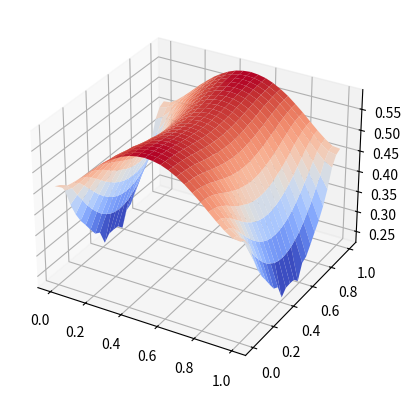

This figure's Python source:
#!/usr/bin/env python3

from enum import Enum
from collections.abc import Callable
import numpy as np
import matplotlib.pyplot as plt
from matplotlib import cm

CHART_STEPS = 25
BORDER_ELEMENTS_COUNT = 10
PLOT_ERROR = False


class ExpressionTerm:
    pass


class BoundaryConditionType(Enum):
    DIRICHLET = 1
    NEUMANN = 2
    ROBIN = 3
    UNKNOWN = 4


class Point2DInfo:
    def __init__(self):
        self.point = np.zeros(2)
        self.type = BoundaryConditionType.UNKNOWN
        self.normal = np.zeros(2)
        self.element = np.empty(0)
        self.value = 0.0


class Utils:
    @staticmethod
    def distance(point1: np.array, point2: np.array):
        return np.linalg.norm(point1 - point2)

    @staticmethod
    def squared_distance(point1: np.array, point2: np.array):
        temp = point1 - point2
        return np.dot(temp.T, temp)

    @staticmethod
    def normalize(vector: np.array):
        norm = np.linalg.norm(vector)
        if 0 == norm:
            vector /= norm
        return vector

    @staticmethod
    def cross_product(vector1: np.array, vector2: np.array):
        if 2 == len(vector1) and 2 == len(vector2):
            value = vector1[0] * vector2[1] - vector1[1] * vector2[0]
            result = np.array([0.0, 0.0, value])
        else:
            result = np.cross(vector1, vector2)
        return result

    @staticmethod
    def is_point_within_segment(point: np.array, begin: np.array, end: np.array, eps: float):
        result = False
        if Utils.distance(point, begin) < eps or Utils.distance(point, end) < eps:
            result = True
        else:
            cross_product = Utils.cross_product(point - begin, end - begin)
            if np.linalg.norm(cross_product) < eps:
                result = True
        return result

    @staticmethod
    def is_point_within_square(point: np.array, mesh: np.array, eps: float):
        min_x = mesh[0][0] + eps
        max_x = mesh[1][0] - eps
        min_y = mesh[0][1] + eps
        max_y = mesh[2][1] - eps
        if point[0] > min_x and point[0] < max_x and point[1] > min_y and point[1] < max_y:
            return True
        return False


class Domain:
    def __init__(self):
        pass

    def get_border(self):
        raise NotImplementedError("Call to abstract method")

    def get_mesh(self):
        raise NotImplementedError("Call to abstract method")

    def is_point_on_border(self, point: np.array):
        raise NotImplementedError("Call to abstract method")


class Domain2D(Domain):
    POINT_LOCATION_EPSILON = 0.001

    def __init__(self):
        pass

    @staticmethod
    def _process_points(border_elements: np.array, type: BoundaryConditionType, value_function: Callable):
        assert border_elements is not None
        assert value_function is not None
        result = []
        for index in range(len(border_elements) - 1):
            item = Point2DInfo()
            item.point = (border_elements[index + 1] + border_elements[index]) / 2.0
            item.type = type

            border_vector = border_elements[index + 1] - border_elements[index]
            assert np.linalg.norm(border_vector) != 0, "Points of border element should be different"
            border_vector /= np.linalg.norm(border_vector)

            # TODO: Check if it is always external normal
            item.normal = np.array([border_vector[1], -border_vector[0]])
            item.element = np.array([border_elements[index], border_elements[index + 1]])
            item.value = value_function(item.point)

            result.append(item)
        return result

    def get_border(self):
        raise NotImplementedError("Call to abstract method")

    def get_mesh(self):
        raise NotImplementedError("Call to abstract method")

    def is_point_on_border(self, point: np.array):
        for border_point in self.get_border():
            if Utils.is_point_within_segment(
                point, border_point.element[0], border_point.element[1], Domain2D.POINT_LOCATION_EPSILON
            ):
                return True
        return False


class SquareDomain2D(Domain2D):
    def __init__(
        self,
        bottom_left_point: np.array,
        top_right_point: np.array,
        conditions: list[BoundaryConditionType],
        values: list[Callable],
        side_elements_count: int,
    ):
        super().__init__()

        assert bottom_left_point is not None
        assert top_right_point is not None
        assert 4 == len(conditions)
        assert 4 == len(values)
        assert side_elements_count > 0

        side_points_count = side_elements_count + 1

        bottom_right_point = np.array([top_right_point[0], bottom_left_point[1]])
        top_left_point = np.array([bottom_left_point[0], top_right_point[1]])

        bottom_points = np.linspace(bottom_left_point, bottom_right_point, side_points_count)
        left_points = np.linspace(top_left_point, bottom_left_point, side_points_count)

        self.__border = np.array(Domain2D._process_points(bottom_points, conditions[0], values[0]))
        self.__border = np.append(
            self.__border,
            Domain2D._process_points(
                np.linspace(bottom_right_point, top_right_point, side_points_count), conditions[1], values[1]
            ),
        )
        self.__border = np.append(
            self.__border,
            Domain2D._process_points(
                np.linspace(top_right_point, top_left_point, side_points_count), conditions[2], values[2]
            ),
        )
        self.__border = np.append(
            self.__border, np.array(Domain2D._process_points(left_points, conditions[3], values[3]))
        )

        x_points, y_points = np.meshgrid(bottom_points[:, 0], np.flip(left_points[:, 1]))

        self.__mesh = []
        for x_index in range(side_points_count - 1):
            for y_index in range(side_points_count - 1):
                square = [
                    np.array([x_points[x_index][y_index], y_points[x_index][y_index]]),
                    np.array([x_points[x_index][y_index + 1], y_points[x_index][y_index + 1]]),
                    np.array([x_points[x_index + 1][y_index + 1], y_points[x_index + 1][y_index + 1]]),
                    np.array([x_points[x_index + 1][y_index], y_points[x_index + 1][y_index]]),
                ]
                self.__mesh.append(square)
        self.__mesh = np.array(self.__mesh)

    def get_border(self):
        return self.__border

    def get_mesh(self):
        return self.__mesh


class Kernel:
    def value(self, point_x: np.array, point_y: np.array, normal: np.array):
        raise NotImplementedError("Call to abstract method")


class Laplace2DKernel(Kernel):
    def value(self, point_x: np.array, point_y: np.array, normal: np.array):
        return -0.25 / np.pi * np.log(Utils.squared_distance(point_x, point_y))


class Laplace2DNormKernel(Kernel):
    def value(self, point_x: np.array, point_y: np.array, normal: np.array):
        result = np.dot(-0.25 / np.pi / Utils.squared_distance(point_x, point_y) * -2.0 * (point_x - point_y), normal)
        return result


class Integrator:
    def __init__(self):
        pass

    def segment(self, kernel: Kernel, normal: np.array, point: np.array, min_limit: np.array, max_limit: np.array):
        raise NotImplementedError("Call to abstract method")

    def square(self, kernel: Kernel, function: Callable, point: np.array, square: np.array):
        raise NotImplementedError("Call to abstract method")


class Integrator2D(Integrator):

    epsilon = 0.01

    def __init__(self, nominal_count: int, singularity_count: int):
        super().__init__()

        assert 0 < nominal_count and nominal_count < 10, "Not supported points count"
        assert nominal_count < singularity_count and singularity_count < 10, "Not supported points count"

        self.__nominal_number_of_points = nominal_count
        self.__singular_number_of_points = singularity_count

    def _convert_leggauss_to_segment(self, nodes: np.array, weights: np.array, begin: np.array, end: np.array):
        result_nodes = np.array([(node - (-1.0)) * (end - begin) / 2.0 + begin for node in nodes])
        weights_adjustment = Utils.distance(begin, end) / 2.0
        result_weights = weights_adjustment * weights
        return (result_nodes, result_weights)

    def _convert_leggauss_to_square(self, nodes: np.array, weights: np.array, square: np.array):
        assert 4 == len(square)
        x_nodes, x_weights = self._convert_leggauss_to_segment(nodes, weights, square[0], square[1])
        x_nodes = x_nodes[:, 0]
        y_nodes, y_weights = self._convert_leggauss_to_segment(nodes, weights, square[0], square[3])
        y_nodes = y_nodes[:, 1]

        x_nodes, y_nodes = np.meshgrid(x_nodes, y_nodes)
        x_nodes = np.ndarray.flatten(x_nodes)
        y_nodes = np.ndarray.flatten(y_nodes)
        result_nodes = np.column_stack((x_nodes, y_nodes))

        x_weights, y_weights = np.meshgrid(x_weights, y_weights)
        x_weights = np.ndarray.flatten(x_weights)
        y_weights = np.ndarray.flatten(y_weights)
        result_weights = x_weights * y_weights

        return (result_nodes, result_weights)

    def segment(self, kernel: Kernel, normal: np.array, point: np.array, min_limit: np.array, max_limit: np.array):
        result = 0.0
        count = self.__nominal_number_of_points
        # TODO: Implement logic which will increase points count in case if one point is too close
        if Utils.is_point_within_segment(point, min_limit, max_limit, Integrator2D.epsilon):
            count = self.__singular_number_of_points
        nodes, weights = np.polynomial.legendre.leggauss(count)
        real_nodes, real_weights = self._convert_leggauss_to_segment(nodes, weights, min_limit, max_limit)

        for real_node, weight in zip(real_nodes, real_weights):
            result += weight * kernel.value(point, real_node, normal)
        return result

    def square(self, kernel: Kernel, function: Callable, point: np.array, square: np.array):
        result = 0.0
        count = self.__nominal_number_of_points
        if Utils.is_point_within_square(point, square, Integrator2D.epsilon):
            count = self.__singular_number_of_points
        nodes, weights = np.polynomial.legendre.leggauss(count)
        (real_nodes, real_weights) = self._convert_leggauss_to_square(nodes, weights, square)

        for real_node, weight in zip(real_nodes, real_weights):
            result += weight * kernel.value(point, real_node, np.empty(2)) * function(real_node)
        return result


class ExpressionTerm:
    def __init__(self, kernel: Kernel, sign: int):
        assert kernel is not None
        assert 1 == sign or -1 == sign

        self.__kernel = kernel
        self.__sign = float(sign)

    def value(self, point: np.array, domain: Domain):
        raise NotImplementedError("Call to abstract method")

    @property
    def kernel(self):
        return self.__kernel

    @property
    def sign(self):
        return self.__sign

    def calculate_coefficients(self, point: np.array, domain: Domain):
        raise NotImplementedError("Call to abstract method")

    def propagate_solution(self, solution: np.array):
        raise NotImplementedError("Call to abstract method")


class SingleLayerBoundaryTerm(ExpressionTerm):

    NOMINAL_INTEGRATION_POINTS = 4
    SINGULARITY_INTEGRATION_POINTS = 6

    def __init__(self, kernel: Kernel, sign: int = 1):
        super().__init__(kernel, sign)
        self.__unknown_count = 0
        self.__unknown_values = np.empty(0)

    def calculate_coefficients(self, point: np.array, domain: Domain):
        integrator = Integrator2D(
            SingleLayerBoundaryTerm.NOMINAL_INTEGRATION_POINTS, SingleLayerBoundaryTerm.SINGULARITY_INTEGRATION_POINTS
        )
        coefficients = np.empty(0)
        right_side_ret = 0.0

        for boundary_item in domain.get_border():
            if BoundaryConditionType.DIRICHLET == boundary_item.type:
                res = integrator.segment(
                    self.kernel, boundary_item.normal, point, boundary_item.element[0], boundary_item.element[1]
                )
                coefficients = np.append(coefficients, [res])
            elif BoundaryConditionType.NEUMANN == boundary_item.type:
                right_side_ret += boundary_item.value * integrator.segment(
                    self.kernel, boundary_item.normal, point, boundary_item.element[0], boundary_item.element[1]
                )
            elif BoundaryConditionType.ROBIN == boundary_item.type:
                raise NotImplementedError("Not implemented")
            else:
                raise AttributeError("Not supported boundary element type")
        self.__unknown_count = len(coefficients)

        return (self.sign * coefficients, self.sign * right_side_ret)

    def propagate_solution(self, solution: np.array):
        self.__unknown_values = solution[: self.__unknown_count]
        return solution[self.__unknown_count :]

    def value(self, point: np.array, domain: Domain):
        assert self.__unknown_count == len(self.__unknown_values), "Data should be calculated"
        integrator = Integrator2D(
            SingleLayerBoundaryTerm.NOMINAL_INTEGRATION_POINTS, SingleLayerBoundaryTerm.SINGULARITY_INTEGRATION_POINTS
        )
        result = 0.0
        unknown_index = 0

        for boundary_item in domain.get_border():
            integral_value = integrator.segment(
                self.kernel, boundary_item.normal, point, boundary_item.element[0], boundary_item.element[1]
            )
            if BoundaryConditionType.DIRICHLET == boundary_item.type:
                result += self.__unknown_values[unknown_index] * integral_value
                unknown_index += 1
            elif BoundaryConditionType.NEUMANN == boundary_item.type:
                result += boundary_item.value * integral_value
            elif BoundaryConditionType.ROBIN == boundary_item.type:
                raise NotImplementedError("Not implemented")
            else:
                raise AttributeError("Not supported boundary element type")

        assert self.__unknown_count == unknown_index, "Unknown could should match {} and {}".format(
            self.__unknown_count, unknown_index
        )
        result *= self.sign
        return result


class DoubleLayerBoundaryTerm(ExpressionTerm):
    NOMINAL_INTEGRATION_POINTS = 4
    SINGULARITY_INTEGRATION_POINTS = 6
    EPS = 0.001

    def __init__(self, kernel: Kernel, sign: int = 1):
        super().__init__(kernel, sign)
        self.__unknown_count = 0
        self.__unknown_values = np.empty(0)

    def calculate_coefficients(self, point: np.array, domain: Domain):
        integrator = Integrator2D(
            DoubleLayerBoundaryTerm.NOMINAL_INTEGRATION_POINTS, DoubleLayerBoundaryTerm.SINGULARITY_INTEGRATION_POINTS
        )
        coefficients = np.empty(0)
        right_side_ret = 0.0

        for boundary_item in domain.get_border():

            mid_point = 0.5 * (boundary_item.element[1] + boundary_item.element[0])
            is_same_point = Utils.distance(point, mid_point) < DoubleLayerBoundaryTerm.EPS

            if BoundaryConditionType.DIRICHLET == boundary_item.type:
                right_side_ret += boundary_item.value * integrator.segment(
                    self.kernel, boundary_item.normal, point, boundary_item.element[0], boundary_item.element[1]
                )
                if is_same_point:
                    right_side_ret += 0.5 * boundary_item.value
            elif BoundaryConditionType.NEUMANN == boundary_item.type:
                res = integrator.segment(
                    self.kernel, boundary_item.normal, point, boundary_item.element[0], boundary_item.element[1]
                )
                if is_same_point:
                    res += 0.5
                coefficients = np.append(coefficients, [res])
            elif BoundaryConditionType.ROBIN == boundary_item.type:
                raise NotImplementedError("Not implemented")
            else:
                raise AttributeError("Not supported boundary element type")
        self.__unknown_count = len(coefficients)

        return (self.sign * coefficients, self.sign * right_side_ret)

    def propagate_solution(self, solution: np.array):
        self.__unknown_values = solution[: self.__unknown_count]
        return solution[self.__unknown_count :]

    def value(self, point: np.array, domain: Domain):
        assert self.__unknown_count == len(self.__unknown_values), "Data should be calculated"
        integrator = Integrator2D(
            DoubleLayerBoundaryTerm.NOMINAL_INTEGRATION_POINTS, DoubleLayerBoundaryTerm.SINGULARITY_INTEGRATION_POINTS
        )
        result = 0.0
        unknown_index = 0

        for boundary_item in domain.get_border():
            integral_value = integrator.segment(
                self.kernel, boundary_item.normal, point, boundary_item.element[0], boundary_item.element[1]
            )
            if BoundaryConditionType.DIRICHLET == boundary_item.type:
                result += boundary_item.value * integral_value
            elif BoundaryConditionType.NEUMANN == boundary_item.type:
                result += self.__unknown_values[unknown_index] * integral_value
                unknown_index += 1
            elif BoundaryConditionType.ROBIN == boundary_item.type:
                raise NotImplementedError("Not implemented")
            else:
                raise AttributeError("Not supported boundary element type")

        assert self.__unknown_count == unknown_index, "Unknown could should match {} and {}".format(
            self.__unknown_count, unknown_index
        )
        result *= self.sign
        return result


class SingleLayerVolumeTerm(ExpressionTerm):

    NOMINAL_INTEGRATION_POINTS_PER_AXIS = 2
    SINGULARITY_INTEGRATION_POINTS_PER_AXIS = 4

    def __init__(self, kernel: Kernel, value_function: Callable, sign: int = 1):
        super().__init__(kernel, sign)
        assert value_function is not None
        self.__value_function = value_function

    def calculate_coefficients(self, point: np.array, domain: Domain):
        assert point is not None
        assert domain is not None

        coefficients = np.empty(0)
        right_side_ret = self.value(point, domain)

        return (coefficients, right_side_ret)

    def propagate_solution(self, solution: np.array):
        return solution

    def value(self, point: np.array, domain: Domain):
        assert point is not None
        assert domain is not None

        integrator = Integrator2D(
            SingleLayerVolumeTerm.NOMINAL_INTEGRATION_POINTS_PER_AXIS,
            SingleLayerVolumeTerm.SINGULARITY_INTEGRATION_POINTS_PER_AXIS,
        )
        result = 0.0
        for mesh_item in domain.get_mesh():
            result += integrator.square(self.kernel, self.__value_function, point, mesh_item)
        result *= self.sign
        return result


def main_poisson_dirichlet():
    print("Define problem...")

    print("Define boundary conditions...")

    def boundary_value(point: np.array):
        return 2.0 * point[1]

    domain = SquareDomain2D(
        np.array([0.0, 0.0]),
        np.array([1.0, 1.0]),
        [BoundaryConditionType.DIRICHLET] * 4,
        [boundary_value] * 4,
        BORDER_ELEMENTS_COUNT,
    )

    print("Define heat source function...")

    def heat_source_function(point: np.array):
        return 2.0

    expression = [
        DoubleLayerBoundaryTerm(Laplace2DNormKernel()),
        SingleLayerBoundaryTerm(Laplace2DKernel(), -1),
        SingleLayerVolumeTerm(Laplace2DKernel(), heat_source_function, -1),
    ]

    def solution_value(point: np.array):
        # TODO: Check this behaviour
        result = -1.0 * sum(term.value(point, domain) for term in expression)
        if domain.is_point_on_border(point):
            result *= 2.0
        corners = [np.array([0.0, 0.0]), np.array([1.0, 0.0]), np.array([1.0, 1.0]), np.array([0.0, 1.0])]
        for corner in corners:
            if Utils.distance(point, corner) < Domain2D.POINT_LOCATION_EPSILON:
                result *= 2.0
        return result

    print("Create SLAE...")

    matrix = None
    right_side = None

    for point_info in domain.get_border():
        right_side_value = 0.0
        matrix_row = np.empty(0)
        for term in expression:
            coefficients, value = term.calculate_coefficients(point_info.point, domain)
            right_side_value += value
            matrix_row = np.hstack((matrix_row, coefficients))
        if matrix is None:
            matrix = matrix_row
        else:
            matrix = np.vstack((matrix, matrix_row))
        if right_side is None:
            right_side = np.array([right_side_value])
        else:
            right_side = np.append(right_side, [right_side_value])

    print("Solving SLAE...")

    solution = np.linalg.solve(matrix, -1.0 * right_side)

    print("Setting data back...")

    for term in expression:
        solution = term.propagate_solution(solution)

    print("Visualizing data...")

    fig, ax = plt.subplots(subplot_kw={"projection": "3d"})

    x_min = min(point_info.point[0] for point_info in domain.get_border())
    y_min = min(point_info.point[1] for point_info in domain.get_border())
    x_max = max(point_info.point[0] for point_info in domain.get_border())
    y_max = max(point_info.point[1] for point_info in domain.get_border())

    x_data_linear = np.linspace(x_min, x_max, CHART_STEPS)
    y_data_linear = np.linspace(y_min, y_max, CHART_STEPS)

    x_data, y_data = np.meshgrid(x_data_linear, y_data_linear)

    z_data = np.empty([CHART_STEPS, CHART_STEPS])
    for x_index in range(CHART_STEPS):
        for y_index in range(CHART_STEPS):
            point = np.array([x_data_linear[x_index], y_data_linear[y_index]])
            if PLOT_ERROR:
                z_data[x_index][y_index] = np.abs(solution_value(point) - boundary_value(point))
            else:
                z_data[x_index][y_index] = solution_value(point)

    # TODO: Work on numpy way of data visualization
    # z_data = sum(np.vectorize(term.value)(x_data, y_data) for term in expression)

    surf = ax.plot_surface(x_data, y_data, z_data, cmap=cm.coolwarm, linewidth=0)

    plt.show()

    print("Done!")

def main_poisson_neumann():
    print("Define problem...")

    print("Define boundary conditions...")

    def dirichlet_boundary_value(point: np.array):
        return (point[0] - 0.5) ** 2 + (point[1] - 0.5) ** 2

    def neumann_boundary_value(point: np.array):
        return 0.0

    domain = SquareDomain2D(
        np.array([0.0, 0.0]),
        np.array([1.0, 1.0]),
        [BoundaryConditionType.DIRICHLET, BoundaryConditionType.NEUMANN] * 2,
        [dirichlet_boundary_value, neumann_boundary_value] * 2,
        BORDER_ELEMENTS_COUNT,
    )

    print("Define heat source function...")

    def heat_source_function(point: np.array):
        return 2.0

    expression = [
        DoubleLayerBoundaryTerm(Laplace2DNormKernel()),
        SingleLayerBoundaryTerm(Laplace2DKernel(), -1),
        SingleLayerVolumeTerm(Laplace2DKernel(), heat_source_function, -1),
    ]

    def solution_value(point: np.array):
        # TODO: Check this behaviour
        result = -1.0 * sum(term.value(point, domain) for term in expression)
        if domain.is_point_on_border(point):
            result *= 2.0
        corners = [np.array([0.0, 0.0]), np.array([1.0, 0.0]), np.array([1.0, 1.0]), np.array([0.0, 1.0])]
        for corner in corners:
            if Utils.distance(point, corner) < Domain2D.POINT_LOCATION_EPSILON:
                result *= 2.0
        return result

    print("Create SLAE...")

    matrix = None
    right_side = None

    for point_info in domain.get_border():
        right_side_value = 0.0
        matrix_row = np.empty(0)
        for term in expression:
            coefficients, value = term.calculate_coefficients(point_info.point, domain)
            right_side_value += value
            matrix_row = np.hstack((matrix_row, coefficients))
        if matrix is None:
            matrix = matrix_row
        else:
            matrix = np.vstack((matrix, matrix_row))
        if right_side is None:
            right_side = np.array([right_side_value])
        else:
            right_side = np.append(right_side, [right_side_value])

    print("Solving SLAE...")

    solution = np.linalg.solve(matrix, -1.0 * right_side)

    print("Setting data back...")

    for term in expression:
        solution = term.propagate_solution(solution)

    print("Visualizing data...")

    fig, ax = plt.subplots(subplot_kw={"projection": "3d"})

    x_min = min(point_info.point[0] for point_info in domain.get_border())
    y_min = min(point_info.point[1] for point_info in domain.get_border())
    x_max = max(point_info.point[0] for point_info in domain.get_border())
    y_max = max(point_info.point[1] for point_info in domain.get_border())

    x_data_linear = np.linspace(x_min, x_max, CHART_STEPS)
    y_data_linear = np.linspace(y_min, y_max, CHART_STEPS)

    x_data, y_data = np.meshgrid(x_data_linear, y_data_linear)

    z_data = np.empty([CHART_STEPS, CHART_STEPS])
    for x_index in range(CHART_STEPS):
        for y_index in range(CHART_STEPS):
            point = np.array([x_data_linear[x_index], y_data_linear[y_index]])
            z_data[x_index][y_index] = solution_value(point)

    # TODO: Work on numpy way of data visualization
    # z_data = sum(np.vectorize(term.value)(x_data, y_data) for term in expression)

    surf = ax.plot_surface(x_data, y_data, z_data, cmap=cm.coolwarm, linewidth=0)

    plt.show()

    print("Done!")


if "__main__" == __name__:
    main_poisson_neumann()
